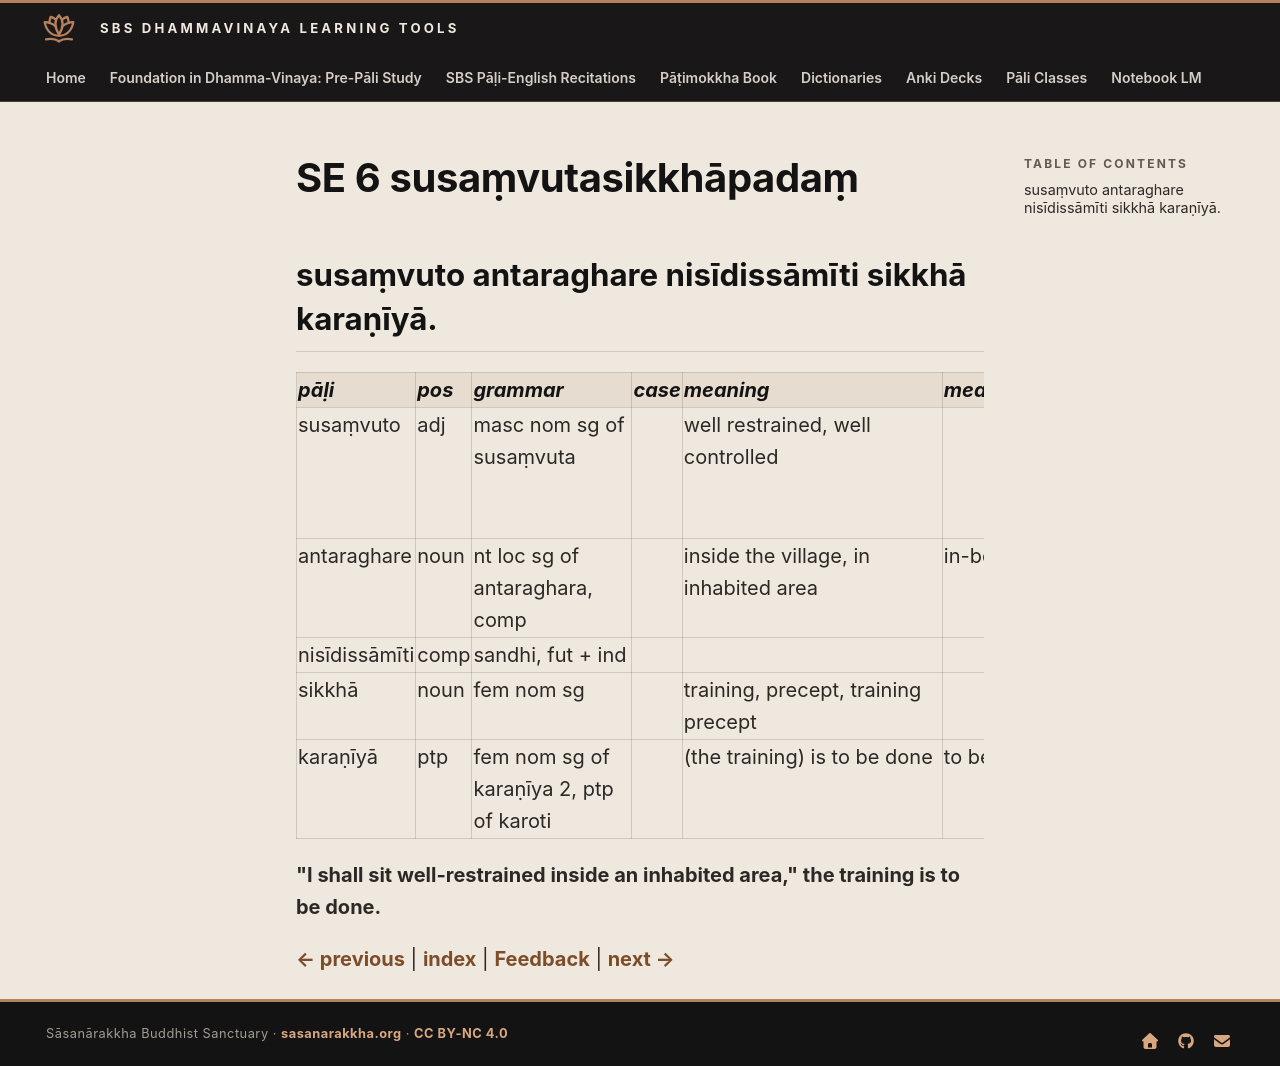

repository: sasanarakkha/study-tools · page: 6-pali-class/bhikkhu-patimokkha/165-se-6/index.html · generator: mkdocs

# SE 6 susaṃvutasikkhāpadaṃ

## susaṃvuto antaraghare nisīdissāmīti sikkhā karaṇīyā.

| pāḷi | pos | grammar | case | meaning | meaning_lit | root | base | construction | compound_type | compound_construction |
| :--- | :--- | :--- | :--- | :--- | :--- | :--- | :--- | :--- | :--- | :--- |
| susaṃvuto | adj | masc nom sg of susaṃvuta | | well restrained, well controlled | | √var (cover, dress, restrain) | | su + saṃ + √var + ta | | |
| antaraghare | noun | nt loc sg of antaraghara, comp | | inside the village, in inhabited area | in-between house | | | antara + ghara | kammadhāraya | antara + ghara |
| nisīdissāmīti | comp | sandhi, fut + ind | | | | | | nisīdissāmi + iti | | |
| sikkhā | noun | fem nom sg | | training, precept, training precept | | √sikkh (train) | | √sikkh + ā | | |
| karaṇīyā | ptp | fem nom sg of karaṇīya 2, ptp of karoti | | (the training) is to be done | to be done | √kar (do, make) | | √kar + aṇīya | | |

**"I shall sit well-restrained inside an inhabited area," the training is to be done.**


[← previous](164-se-5.md) | [index](index.md) | [Feedback](https://docs.google.com/forms/d/e/1FAIpQLSdG6zKDtlwibtrX-cbKVn4WmIs8miH4VnuJvb7f94plCDKJyA/viewform?usp=pp_url&entry.1433863141=susa%E1%B9%83vutasikkh%C4%81pada%E1%B9%83) | [next →](166-se-7.md)
